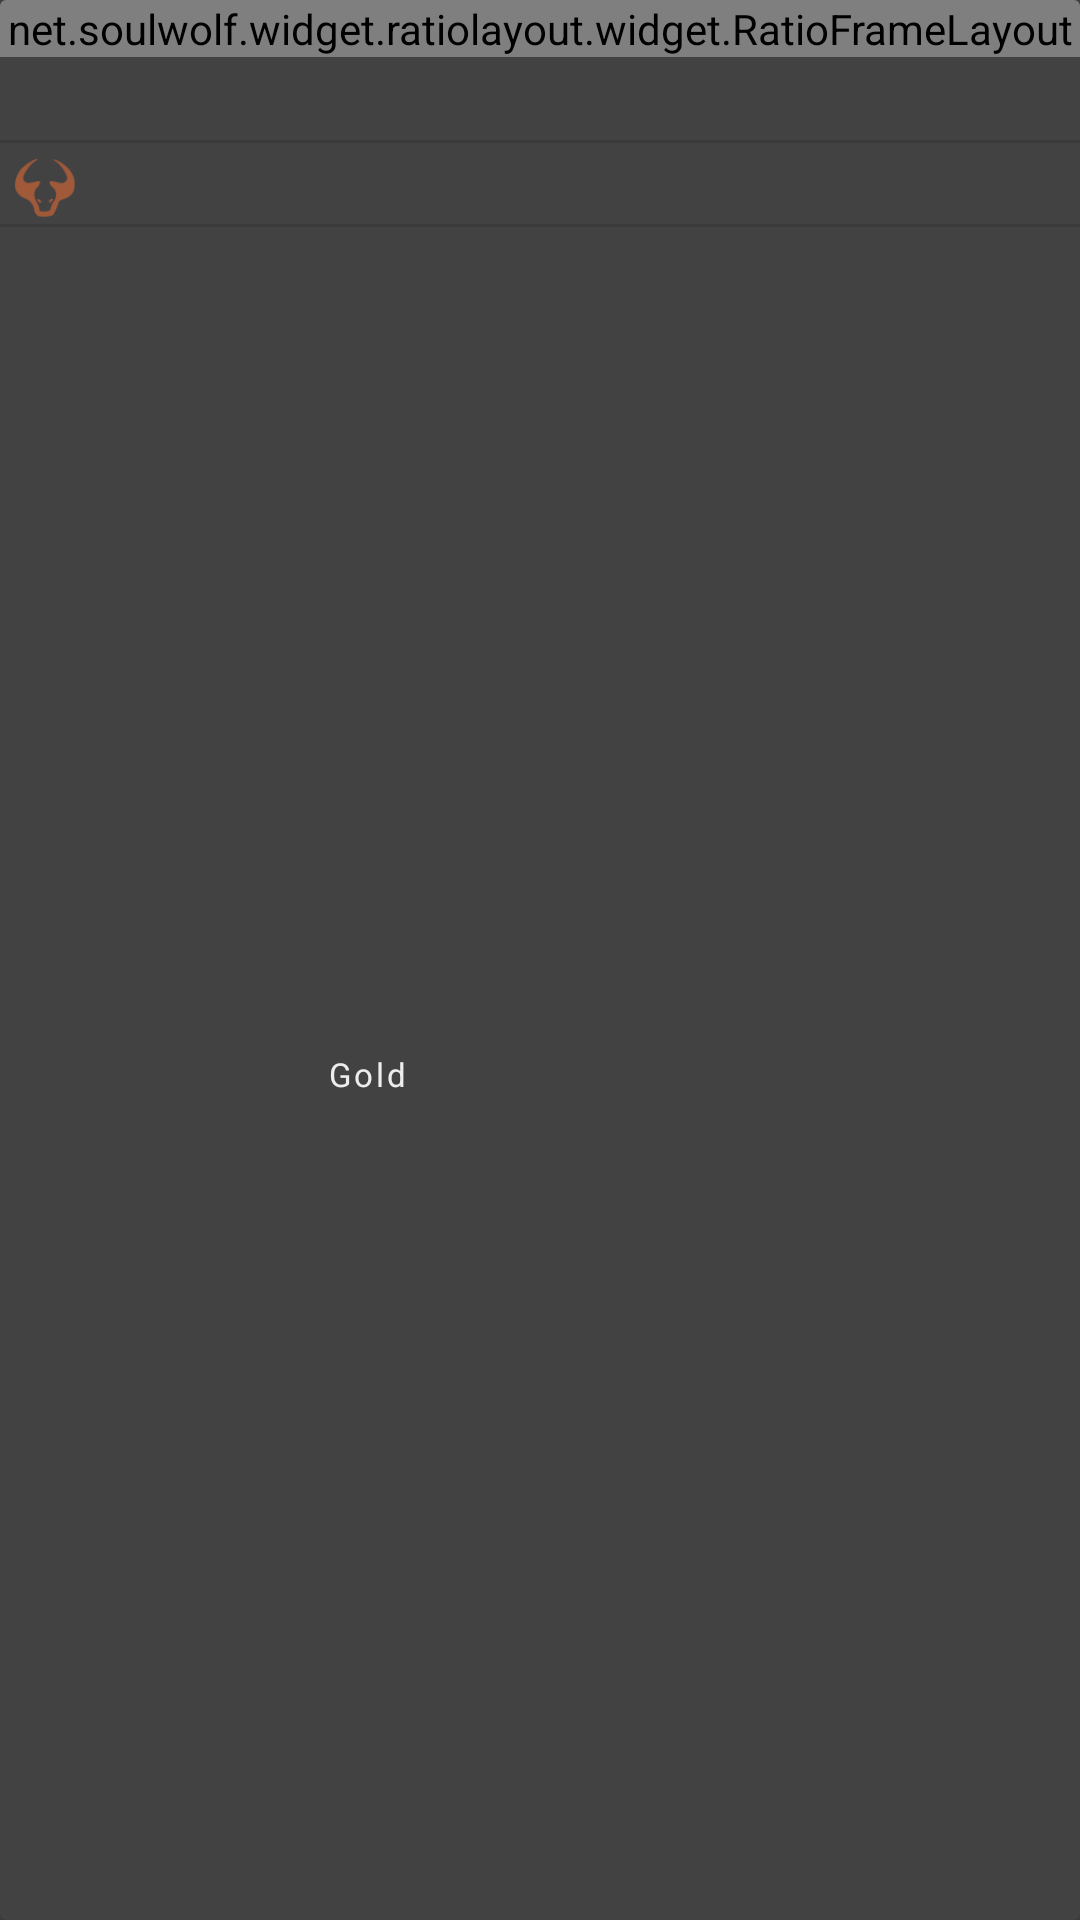

Layout XML and referenced resources for this Android screen:
<!-- AndroidManifest.xml: application theme Artifact.Home -->
<!-- res/layout/artifact_item_item.xml -->
<?xml version="1.0" encoding="utf-8"?>

<android.support.v7.widget.CardView
        xmlns:android="http://schemas.android.com/apk/res/android"
        xmlns:card_view="http://schemas.android.com/apk/res-auto"
        xmlns:soulwolf="http://schemas.android.com/apk/res-auto"
        android:id="@+id/root_cv"
        android:layout_width="match_parent"
        android:layout_height="wrap_content"
        android:layout_margin="4dp"
        android:foreground="?attr/selectableItemBackground"
        card_view:cardBackgroundColor="@color/artifact_white_f5"
        card_view:cardCornerRadius="2dp">

    <android.support.constraint.ConstraintLayout
            android:layout_width="match_parent"
            android:layout_height="match_parent">

        <net.soulwolf.widget.ratiolayout.widget.RatioFrameLayout
                android:id="@+id/ratio_frame"
                android:layout_width="match_parent"
                android:layout_height="wrap_content"
                soulwolf:datumRatio="datumWidth"
                soulwolf:heightRatio="16"
                soulwolf:widthRatio="16">

            <ImageView
                    android:id="@+id/icon_iv"
                    android:layout_width="match_parent"
                    android:layout_height="match_parent"
                    android:scaleType="centerCrop"/>

            <ImageView
                    android:layout_width="match_parent"
                    android:layout_height="match_parent"
                    android:scaleType="fitXY"
                    android:src="@drawable/artifact_img_mask"/>

        </net.soulwolf.widget.ratiolayout.widget.RatioFrameLayout>

        <TextView
                android:id="@+id/card_name"
                android:layout_width="match_parent"
                android:layout_height="wrap_content"
                android:layout_marginBottom="8dp"
                android:layout_marginEnd="4dp"
                android:layout_marginStart="4dp"
                android:layout_marginTop="8dp"
                android:ellipsize="end"
                android:letterSpacing="0.09"
                android:lineSpacingExtra="2dp"
                android:maxLines="1"
                android:textColor="@color/artifact_text_color"
                android:textSize="13sp"
                card_view:layout_constraintStart_toStartOf="parent"
                card_view:layout_constraintTop_toBottomOf="@id/ratio_frame"
                card_view:layout_constraintEnd_toEndOf="parent"/>

        <View
                android:id="@+id/card_name_divider"
                card_view:layout_constraintTop_toBottomOf="@id/card_name"
                card_view:layout_constraintStart_toStartOf="parent"
                card_view:layout_constraintEnd_toEndOf="parent"
                style="@style/Divider"/>

        <ImageView
                android:id="@+id/card_rarity_image"
                android:layout_width="20dp"
                android:layout_height="20dp"
                android:layout_marginStart="5dp"
                android:layout_marginTop="5dp"
                android:layout_marginBottom="5dp"
                android:src="@drawable/ic_rarity_common"
                card_view:layout_constraintStart_toStartOf="parent"
                card_view:layout_constraintTop_toBottomOf="@+id/card_name_divider"/>

        <TextView
                android:id="@+id/card_rarity"
                android:layout_width="wrap_content"
                android:layout_height="wrap_content"
                android:ellipsize="end"
                android:letterSpacing="0.09"
                android:maxLines="1"
                android:textColor="@color/artifact_text_color"
                android:textSize="11sp"
                card_view:layout_constraintTop_toTopOf="@+id/card_rarity_image"
                card_view:layout_constraintBottom_toBottomOf="@+id/card_rarity_image"
                card_view:layout_constraintStart_toEndOf="@id/card_rarity_image"
                card_view:layout_constraintEnd_toEndOf="parent"/>

        <View
                android:id="@+id/card_rarity_divider"
                card_view:layout_constraintTop_toBottomOf="@id/card_rarity_image"
                card_view:layout_constraintStart_toStartOf="parent"
                card_view:layout_constraintEnd_toEndOf="parent"
                style="@style/Divider"/>

        <TextView
                android:id="@+id/card_gold_text"
                android:layout_width="wrap_content"
                android:layout_height="wrap_content"
                android:layout_margin="5dp"
                android:text="@string/card_gold"
                android:ellipsize="end"
                android:letterSpacing="0.09"
                android:maxLines="1"
                android:textColor="@color/artifact_text_color"
                android:textSize="11sp"
                card_view:layout_constraintTop_toBottomOf="@id/card_rarity_divider"
                card_view:layout_constraintBottom_toBottomOf="parent"
                card_view:layout_constraintStart_toStartOf="parent"
                card_view:layout_constraintEnd_toStartOf="@id/card_gold_value"/>

        <TextView
                android:id="@+id/card_gold_value"
                android:layout_width="wrap_content"
                android:layout_height="wrap_content"
                android:layout_margin="5dp"
                android:ellipsize="end"
                android:letterSpacing="0.09"
                android:maxLines="1"
                android:textColor="@color/artifact_gold"
                android:textSize="11sp"
                card_view:layout_constraintTop_toBottomOf="@id/card_rarity_divider"
                card_view:layout_constraintStart_toEndOf="@id/card_gold_text"
                card_view:layout_constraintEnd_toEndOf="parent"
                card_view:layout_constraintBottom_toBottomOf="parent"/>



    </android.support.constraint.ConstraintLayout>

</android.support.v7.widget.CardView>
<!-- resources referenced by this layout -->
<resources>
  <color name="artifact_gold">#FFDF00</color>
  <color name="artifact_text_color">#EEFAFAFA</color>
  <color name="artifact_white_f5">#FF424242</color>
  <!-- drawable ic_rarity_common: png bitmap (drawable, 1634 bytes) -->
  <string name="card_gold">Gold</string>
  <style name="Divider">
          <item name="android:layout_width">match_parent</item>
          <item name="android:layout_marginTop">2dp</item>
          <item name="android:layout_height">1dp</item>
          <item name="android:background">?android:attr/listDivider</item>
      </style>
  <style name="Artifact.Home" parent="Theme.AppCompat.Light.NoActionBar">
          <item name="colorPrimary">@color/colorPrimary</item>
          <item name="colorPrimaryDark">@color/colorPrimaryDark</item>
          <item name="colorAccent">@color/colorAccent</item>
          <item name="preferenceTheme">@style/PrefsTheme</item>
  
          <item name="colorControlNormal">@color/artifact_text_color</item>
  
          <item name="android:windowBackground">@color/artifact_white_f5</item>
  
          <item name="android:windowAllowEnterTransitionOverlap">true</item>
          <item name="android:windowAllowReturnTransitionOverlap">true</item>
          <item name="android:windowSharedElementsUseOverlay">false</item>
      </style>
  <color name="colorPrimary">#FAFAFA</color>
  <color name="colorPrimaryDark">#757575</color>
  <color name="colorAccent">#FFAB40</color>
  <style name="PrefsTheme" parent="PreferenceThemeOverlay.v14.Material">
          <item name="android:layout">@layout/artifact_frag_settings</item>
          <item name="android:listPreferredItemPaddingLeft">5dp</item>
          <item name="android:listPreferredItemPaddingRight">5dp</item>
  
          <item name="android:textColorPrimary">@color/artifact_text_color</item>
          <item name="android:textColorSecondary">@color/artifact_text_color</item>
  
      </style>
</resources>
